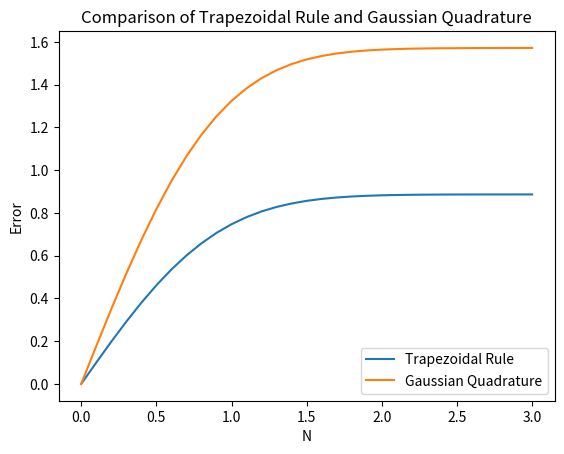

Write the Python code that produced this figure.
import numpy as np
from scipy.integrate import fixed_quad
import matplotlib.pyplot as plt

#define the function to integrate
def f(t):
    return np.e**(-t**2)

#define the trapezoidal integration
def trapez_int(a, b, N):         #(from previous hw)
    h = (b-a)/N
    s = (f(a) + f(b))/2.0
    for i in range(1, N):
        s += f(a+i*h)
    return h*s

#define the E(x) function using trapezoidal integration
def E_trapezoidal(x):
    return trapez_int(0, x, 30)

#define the E(x) function using Gaussian quadrature
def E_gaussian(x):
    integrand = lambda t: np.exp(-t**2)
    return fixed_quad(integrand, 0, x, n=5)[0] * np.sqrt(np.pi)
# Calculate E(x) for values of x from 0 to 3 in steps of 0.1 using the trapezoidal rule
x_trapezoidal = np.arange(0, 3.1, 0.1)
E_trapezoidal_values = np.abs(np.array([E_trapezoidal(x) for x in x_trapezoidal]))

# Calculate E(x) for values of x from 0 to 3 in steps of 0.1 using Gaussian quadrature
x_gaussian = np.arange(0, 3.1, 0.1)
E_gaussian_values = np.abs(np.array([E_gaussian(x) for x in x_gaussian]))



# Plot the error curves
plt.plot(x_trapezoidal, E_trapezoidal_values, label='Trapezoidal Rule')
plt.plot(x_gaussian, E_gaussian_values, label='Gaussian Quadrature')
plt.xlabel('N')  #x label
plt.ylabel('Error')  #y label
plt.title('Comparison of Trapezoidal Rule and Gaussian Quadrature')  #title
plt.legend()
plt.show()


